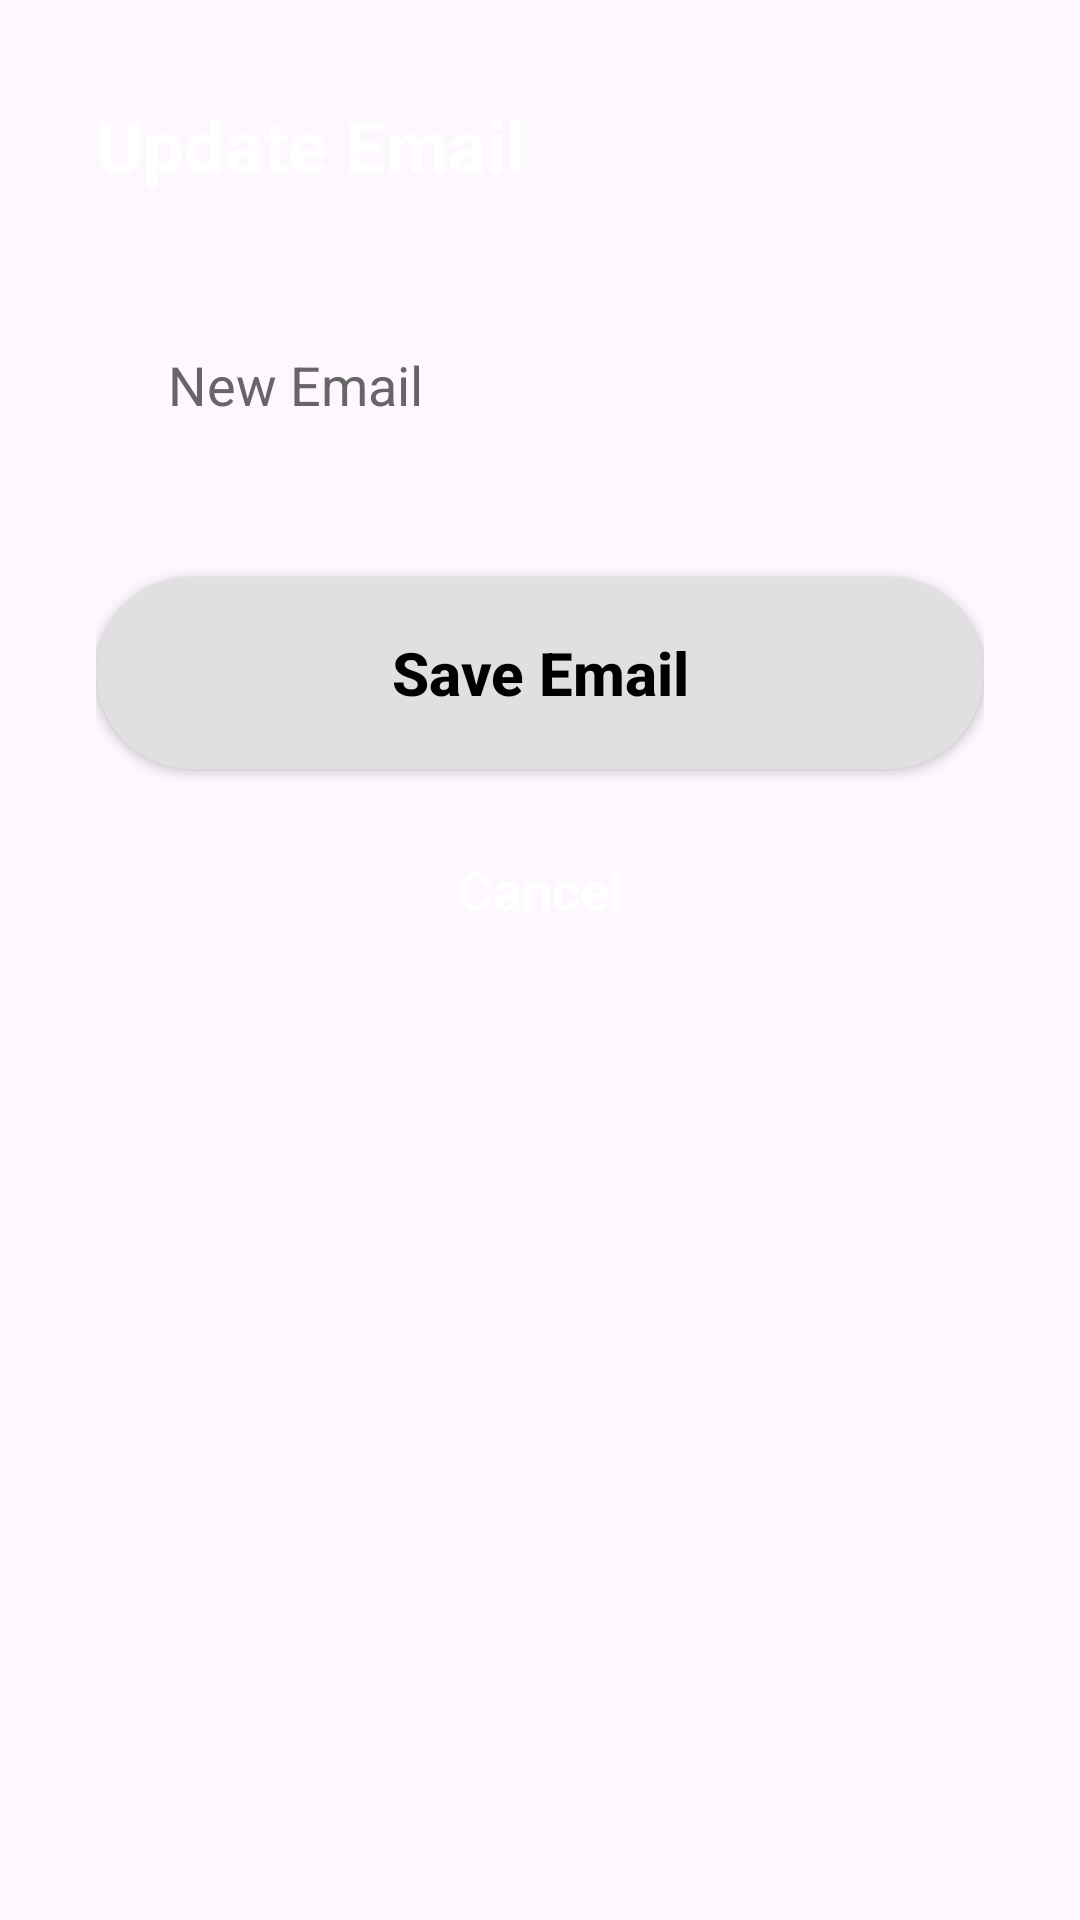

Here is an Android app screen rendered from its layout file. Give the layout XML and the strings, colors and styles it references.
<!-- AndroidManifest.xml: application theme Theme.Infolensai -->
<!-- res/layout/bottom_sheet_email.xml -->
<?xml version="1.0" encoding="utf-8"?>
<androidx.constraintlayout.widget.ConstraintLayout xmlns:android="http://schemas.android.com/apk/res/android"
    xmlns:app="http://schemas.android.com/apk/res-auto"
    android:layout_width="match_parent"
    android:layout_height="wrap_content"
    android:background="@drawable/bottom_sheet_bg"
    android:padding="32dp">

    <TextView
        android:id="@+id/tvEmailTitle"
        android:layout_width="wrap_content"
        android:layout_height="wrap_content"
        android:text="Update Email"
        android:textColor="@color/white"
        android:textSize="24sp"
        android:textStyle="bold"
        app:layout_constraintStart_toStartOf="parent"
        app:layout_constraintTop_toTopOf="parent" />

    <EditText
        android:id="@+id/etEmail"
        android:layout_width="match_parent"
        android:layout_height="64dp"
        android:layout_marginTop="32dp"
        android:background="@drawable/profile_input_bg"
        android:hint="New Email"
        android:inputType="textEmailAddress"
        android:paddingHorizontal="24dp"
        android:textColor="@color/white"
        android:textColorHint="#666666"
        android:textSize="18sp"
        app:layout_constraintTop_toBottomOf="@id/tvEmailTitle" />

    <androidx.appcompat.widget.AppCompatButton
        android:id="@+id/btnSaveEmail"
        android:layout_width="match_parent"
        android:layout_height="64dp"
        android:layout_marginTop="32dp"
        android:background="@drawable/save_button_bg"
        android:text="Save Email"
        android:textAllCaps="false"
        android:textColor="#000000"
        android:textSize="20sp"
        android:textStyle="bold"
        app:layout_constraintTop_toBottomOf="@id/etEmail" />

    <TextView
        android:id="@+id/btnCancelEmail"
        android:layout_width="wrap_content"
        android:layout_height="wrap_content"
        android:layout_marginTop="16dp"
        android:padding="12dp"
        android:text="Cancel"
        android:textColor="@color/white"
        android:textSize="18sp"
        android:textStyle="bold"
        app:layout_constraintEnd_toEndOf="parent"
        app:layout_constraintStart_toStartOf="parent"
        app:layout_constraintTop_toBottomOf="@id/btnSaveEmail" />

</androidx.constraintlayout.widget.ConstraintLayout>
<!-- resources referenced by this layout -->
<resources>
  <color name="white">#FFFFFFFF</color>
  <!-- drawable profile_input_bg (drawable) -->
  <?xml version="1.0" encoding="utf-8"?>
  <shape xmlns:android="http://schemas.android.com/apk/res/android">
      <stroke android:width="1dp" android:color="#44FFFFFF" />
      <corners android:radius="32dp" />
  </shape>
  <!-- drawable save_button_bg (drawable) -->
  <?xml version="1.0" encoding="utf-8"?>
  <shape xmlns:android="http://schemas.android.com/apk/res/android">
      <solid android:color="#E0E0E0" />
      <corners android:radius="32dp" />
  </shape>
  <style name="Theme.Infolensai" parent="Base.Theme.Infolensai" />
  <style name="Base.Theme.Infolensai" parent="Theme.Material3.DayNight.NoActionBar">
          
          
      </style>
</resources>
